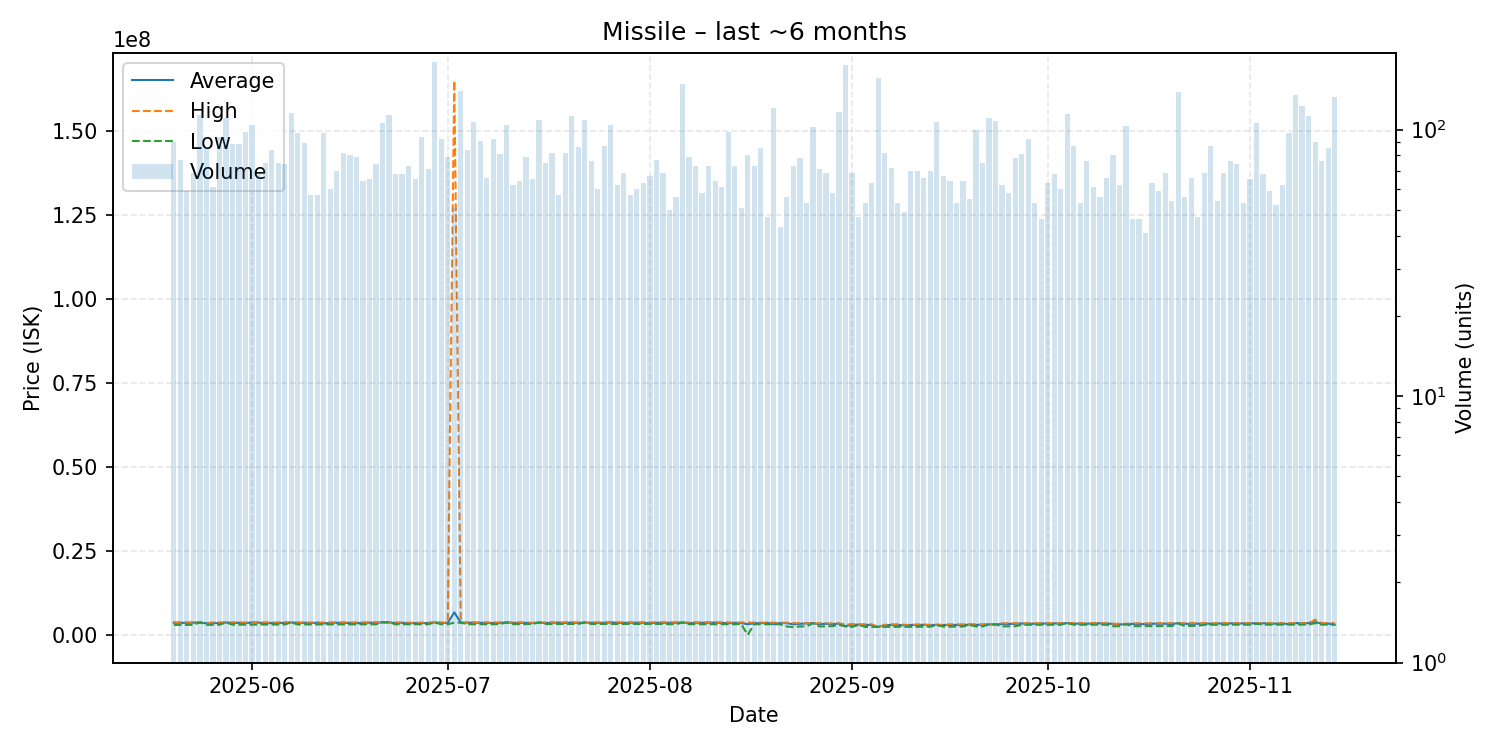

Data behind this chart, as committed beside it:
date, average, highest, lowest, order_count, volume
2025-05-20, 3621656, 3726000, 2974000, 70, 90
2025-05-21, 3585753, 3709000, 2978000, 74, 77
2025-05-22, 3581814, 3701000, 2983000, 59, 59
2025-05-23, 3646812, 3704000, 2992000, 69, 69
2025-05-24, 3707000, 3707000, 3705000, 97, 113
2025-05-25, 3429756, 3495000, 3000000, 83, 86
2025-05-26, 3506164, 3705000, 3005000, 59, 61
2025-05-27, 3488543, 3703000, 3010000, 86, 94
2025-05-28, 3703000, 3705000, 3700000, 92, 111
2025-05-29, 3517068, 3735000, 3040000, 85, 88
2025-05-30, 3610761, 3729000, 3053000, 73, 88
2025-05-31, 3494439, 3650000, 3055000, 96, 98
2025-06-01, 3730000, 3732000, 3063000, 97, 104
2025-06-02, 3643206, 3726000, 3067000, 68, 68
2025-06-03, 3505333, 3722000, 3085000, 72, 75
2025-06-04, 3499940, 3718000, 3086000, 74, 84
2025-06-05, 3517280, 3710000, 3094000, 70, 75
2025-06-06, 3620892, 3698000, 3099000, 71, 74
2025-06-07, 3695000, 3696000, 3694000, 85, 115
2025-06-08, 3597515, 3710000, 3106000, 95, 97
2025-06-09, 3600315, 3708000, 3103000, 85, 89
2025-06-10, 3524333, 3683000, 3102000, 56, 57
2025-06-11, 3619509, 3680000, 3107000, 54, 57
2025-06-12, 3419515, 3668000, 3113000, 72, 97
2025-06-13, 3579200, 3681000, 3113000, 59, 60
2025-06-14, 3603343, 3726000, 3119000, 67, 70
2025-06-15, 3590537, 3725000, 3126000, 79, 82
2025-06-16, 3545825, 3728000, 3134000, 73, 80
2025-06-17, 3489253, 3727000, 3142000, 68, 79
2025-06-18, 3547812, 3729500, 3144000, 62, 64
2025-06-19, 3625646, 3737000, 3152000, 57, 65
2025-06-20, 3622324, 3699000, 3155000, 71, 74
2025-06-21, 3740000, 3740000, 3739000, 98, 106
2025-06-22, 3740000, 3741000, 3739000, 85, 113
2025-06-23, 3507868, 3729000, 3160000, 54, 68
2025-06-24, 3602559, 3696000, 3169000, 66, 68
2025-06-25, 3417438, 3645000, 3169000, 66, 73
2025-06-26, 3503615, 3646000, 3169000, 64, 65
2025-06-27, 3511319, 3645000, 3171000, 88, 94
2025-06-28, 3534324, 3641000, 3172000, 66, 71
2025-06-29, 3697000, 3730000, 3670000, 92, 180
2025-06-30, 3573065, 3662000, 3174000, 79, 92
2025-07-01, 3545253, 3657000, 3175000, 62, 79
2025-07-02, 6720765, 165000000, 3653000, 48, 51
2025-07-03, 3657000, 3658000, 3638000, 82, 139
2025-07-04, 3618524, 3669000, 3174000, 80, 84
2025-07-05, 3668000, 3669000, 3176000, 70, 107
2025-07-06, 3611549, 3735000, 3176000, 91, 91
2025-07-07, 3535864, 3734000, 3176000, 64, 66
2025-07-08, 3546391, 3709000, 3178000, 72, 92
2025-07-09, 3538173, 3695000, 3178000, 71, 81
2025-07-10, 3736000, 3737000, 3696000, 78, 104
2025-07-11, 3553661, 3734000, 3186000, 60, 62
2025-07-12, 3556594, 3710000, 3201000, 62, 64
2025-07-13, 3572342, 3701000, 3214000, 77, 79
2025-07-14, 3498400, 3606000, 3227000, 65, 65
2025-07-15, 3702000, 3707000, 3700000, 67, 109
2025-07-16, 3505000, 3716000, 3230500, 61, 75
2025-07-17, 3629378, 3710000, 3235000, 80, 82
2025-07-18, 3645316, 3715000, 3240000, 55, 57
... 119 more rows
